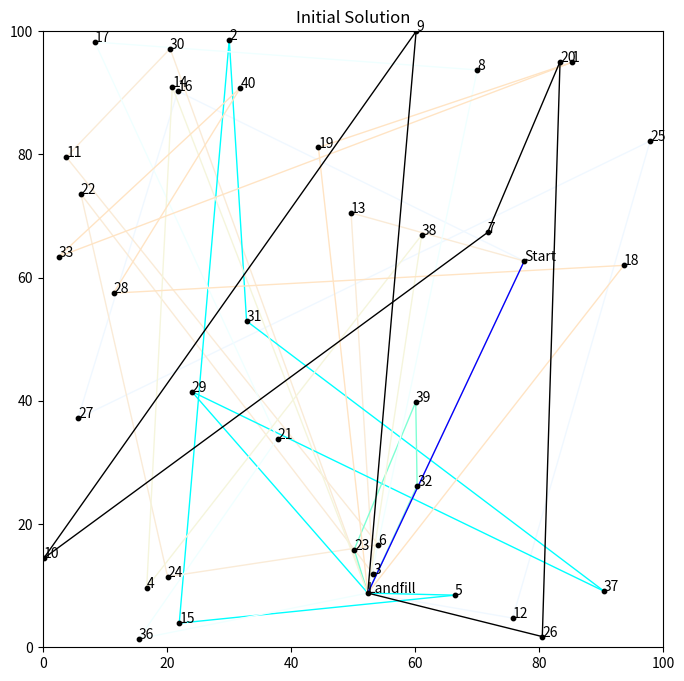
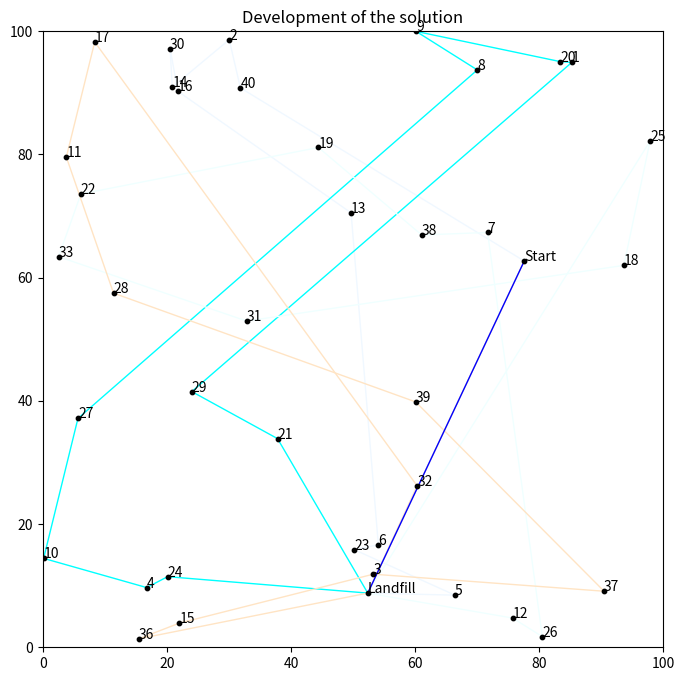

Source code (Python) for these figures, in order:
# Import packages
import numpy as np
import pandas as pd
import matplotlib.pyplot as plt
import matplotlib.colors as mcolors
import random
import copy
import itertools




numPoints = 40

# Generate random locations
X = []
Y = []

for i in range(numPoints):
    X.append(random.uniform(0,100))
    Y.append(random.uniform(0,100))
    

# Locations in a dataframe
df = pd.DataFrame()
df['ID'] = list(np.arange(1,numPoints+1))
df['X'] = X
df['Y'] = Y

# Put locations in a list
locations = list(df['ID'])


# Distance matrix
distance_matrix = []

for i in range(df.shape[0]):
    row = []
    
    for j in range(df.shape[0]):
        distance = np.sqrt((df['X'].iloc[i] - df['X'].iloc[j])**2 + (df['Y'].iloc[i] - df['Y'].iloc[j])**2)
        row.append(distance)
        
    distance_matrix.append(row)


# Color dictionary to plot the solution
numbers = []
colors = []

for i in range(len(list(mcolors.CSS4_COLORS))):
    numbers.append(i)
 
# for bigger problems
colors = list(mcolors.CSS4_COLORS)
# for smaller problems
#colors = list(mcolors.BASE_COLORS)

# Convert lists to dictionary
color_dict = {}
for key in numbers:
    for value in colors:
        color_dict[key] = value
        colors.remove(value)
        break




# number of salesmen
SALESMEN = 2
SALESMEN_ROUTES = SALESMEN*3
SALESMEN_COST_HOME = 0 #route from start to delivery
SALESMEN_COST_INTER = 5000 #route from delivery to delivery
SALEMEN_COST_RETURN = 50000 #route from start to start (which is the finish)
SALESMEN_COST_ADDITIONAL = 100000 #cost for a new salesman
MAX_LOAD = 10
MISSING_LOCATION = 1000 #cost for locations that are not being inserted into the solution
DISTANCE_MAX = 3000 #maximum distance per salesman
 
locations_copy = copy.deepcopy(locations)

# routes for the salesmen
res = []
LOAD = [0] * (SALESMEN_ROUTES+SALESMEN)

# Final route may not contain pickup locations
for i in range(SALESMEN):
    LOAD.append(MAX_LOAD)

# Get a start location
start_location = random.sample(locations_copy, k=1)[0]
locations_copy.remove(start_location)
unused_locations = copy.deepcopy(locations)
unused_locations.remove(start_location)

# Landfill location (delivery)
LANDFILL = random.sample(locations_copy, k=1)[0]
locations_copy.remove(LANDFILL)
unused_locations.remove(LANDFILL)

for i in range(SALESMEN):
    res.append([start_location,LANDFILL])

for i in range(SALESMEN_ROUTES):
    res.append([LANDFILL,LANDFILL])

for i in range(SALESMEN):
    res.append([LANDFILL,start_location])
    
# Total distance
distance = [0] * (SALESMEN_ROUTES+2*SALESMEN)


# For plotting
names = []

for i in range(df.shape[0]):
    if df['ID'].iloc[i] == start_location:
        names.append('Start')
    elif df['ID'].iloc[i] == LANDFILL:
        names.append('Landfill')
    else:
        names.append(i+1)

df['NAME'] = names


# Add priority to the locations (higher priority means locations must be in solution)
priority = []

for i in range(df.shape[0]):
    priority.append(random.sample([1,5], k=1)[0])
    
df['PRIORITY'] = priority
        

# Total distance per salesman
for i in range(len(res)):
    for j in range(len(res[i])-1):
        distance[i] += distance_matrix[res[i][j]-1][res[i][j+1]-1]
        
total_distance = [0] * SALESMEN

for i in range(len(res)):
    for j in range(SALESMEN):
        if i % SALESMEN == j:
            total_distance[i%(j+1)] += distance[i]
    

# Create random intial route
for i in range(len(locations_copy)):    
    
    res_interim = copy.deepcopy(res)
    total_distance_interim = [0] * (SALESMEN_ROUTES+2*SALESMEN)

    # In case there are more locations than available total space
    try:
        # Route to insert (a new location can only be inserted if the load is below the max threshold)
        insertion = random.sample(list(np.where(np.array(LOAD) < MAX_LOAD)[0]), k=1)[0]

        # Select a random location to insert
        random_location = random.sample(locations_copy, k=1)[0]
        locations_copy.remove(random_location)

        # Select a random spot to insert
        random_spot = random.sample(range(1,len(res_interim[insertion])),k=1)[0]
        res_interim[insertion].insert(random_spot,random_location)

        for k in range(len(res_interim)):
            for j in range(len(res_interim[k])-1):
                total_distance_interim[k] += distance_matrix[res_interim[k][j]-1][res_interim[k][j+1]-1]

        total_distance_interim_sum = [0] * SALESMEN

        for k in range(len(res)):
            for j in range(SALESMEN):
                if k % SALESMEN == j:
                    total_distance_interim_sum[k%(j+1)] += total_distance_interim[k]
                    
        if all(x <= DISTANCE_MAX for x in total_distance_interim_sum):
            res = res_interim
            total_distance = total_distance_interim
            unused_locations.remove(random_location)
            LOAD[insertion] += 1

    except: ValueError


# Initial result
plt.figure(figsize=(8,8))
plt.scatter(df['X'], df['Y'], c='black', zorder=2000, s=10)

for i in range(numPoints):
    plt.annotate(text = df['NAME'].iloc[i], xy = (df['X'].iloc[i], df['Y'].iloc[i]))
    
for k in range(len(res)):
    for i in range(len(res[k])-1):
        plt.plot((df['X'].iloc[res[k][i]-1],df['X'].iloc[res[k][i+1]-1]),
                 (df['Y'].iloc[res[k][i]-1],df['Y'].iloc[res[k][i+1]-1]),
                  c=color_dict[k], linewidth=1)
            
plt.title('Initial Solution')
plt.xlim(0,100)
plt.ylim(0,100)
plt.show()




# Locations that can be removed from the current solution and reinserted
locations_copy = copy.deepcopy(locations)
locations_copy.remove(start_location)
locations_copy.remove(LANDFILL)


# Develeopment of the solution
history = []

# shortest route
shortest_route = [0]*(2*SALESMEN+SALESMEN_ROUTES)
shortest_distance = [0]*(2*SALESMEN+SALESMEN_ROUTES)

for i in range(len(res)):
    for j in range(len(res[i])-1):
        shortest_route[i] += distance_matrix[res[i][j]-1][res[i][j+1]-1]
        shortest_distance[i] += distance_matrix[res[i][j]-1][res[i][j+1]-1]
    if len(res[i]) > 2:
        if res[i][0] == start_location:
            shortest_route[i] += SALESMEN_COST_HOME
        elif res[i][-1] == start_location:
            shortest_route[i] += SALEMEN_COST_RETURN
        else:
            shortest_route[i] += SALESMEN_COST_INTER
            
missing_priority = 0

for loc in unused_locations:
    missing_priority += priority[loc-1]
    
# Cost for additional salesman    
COST = []
for i in range(len(res)):
    if i%SALESMEN == 0:
        COST.append(0)
    else:
        # Vevery additional salesman has a higher cost, yielding their avoidance in the final solution
        COST.append(SALESMEN_COST_ADDITIONAL * (10**(i%SALESMEN)))

# Additional cost
cost_add = []

# every location in the route has a cost
for i in range(len(res)):
    cost_add.append((len(res[i])-2)*COST[i])
    
# every newly used route has a cost
for i in range(len(res)):
    if len(res[i]) > 2:
        cost_add[i] += COST[i]
    
# Objective
objective = sum(shortest_route) + MISSING_LOCATION * missing_priority + sum(cost_add)
history.append(objective)

print(res)
print('Lengths of the routes:', shortest_distance)
print('Objective initial solution:', objective)


# Initial solution
print(res)
print('Lengths of the routes:', shortest_distance)
print('Current best solution:', objective)
print()

for tries in range(10000):    
    # maximum number of locations to remove
    max_removes = int(np.round(len(locations)/2))

    # make a copy of the current route
    res_interim = copy.deepcopy(res)    
    LOAD_interim = copy.deepcopy(LOAD)

    # locations to remove (at least 1)
    number = random.sample(range(1,max_removes), 1)[0]
    loc_remove = random.sample(locations_copy, number)

    # remove locations and loads from route
    for loc in (loc_remove):   
        for i in range(len(res_interim)):
            if loc in res_interim[i]:
                res_interim[i].remove(loc)
                LOAD_interim[i] -= 1

    try:

        # randomly insert locations into result
        for loc in (loc_remove):
            # Route to insert
            insertion = random.sample(list(np.where(np.array(LOAD_interim) < MAX_LOAD)[0]), k=1)[0]
            LOAD_interim[insertion] += 1

            insert_position = np.random.randint(1,len(res_interim[insertion]))
            res_interim[insertion].insert(insert_position, loc)

    except: ValueError

    current_route_interim = [0]*(2*SALESMEN+SALESMEN_ROUTES)
    current_distance_interim = [0]*(2*SALESMEN+SALESMEN_ROUTES)

    for i in range(len(res_interim)):
        for j in range(len(res_interim[i])-1):
            current_route_interim[i] += distance_matrix[res_interim[i][j]-1][res_interim[i][j+1]-1]
            current_distance_interim[i] += distance_matrix[res_interim[i][j]-1][res_interim[i][j+1]-1]
        if len(res_interim[i]) > 2:
            if res_interim[i][0] == start_location:
                current_route_interim[i] += SALESMEN_COST_HOME
            elif res_interim[i][-1] == start_location:
                current_route_interim[i] += SALEMEN_COST_RETURN
            else:
                current_route_interim[i] += SALESMEN_COST_INTER
                
    # Additional cost for a used route of an additional salesman
    cost_add = []

    for i in range(len(res_interim)):
        cost_add.append((len(res_interim[i])-2)*COST[i])
        
    # every newly used route has a cost
    for i in range(len(res_interim)):
        if len(res_interim[i]) > 2:
            cost_add[i] += COST[i]

    current_objective = sum(current_route_interim) + sum(cost_add)

    total_distance_interim_sum = [0] * SALESMEN

    for k in range(len(res_interim)):
        for j in range(SALESMEN):
            if k % SALESMEN == j:
                total_distance_interim_sum[k%(j+1)] += current_distance_interim[k]

     # Locations that are not part of the solution
    used_locations = []

    for i in range(len(res_interim)):
        for k in range(len(locations)):
            if locations[k] in res_interim[i]:
                used_locations.append(locations[k])

    unused_locations = [x for x in locations if x not in used_locations]

    # Sum of missing priorities
    missing_priority = 0
    for loc in unused_locations:
        missing_priority += priority[loc-1]

    if current_objective + MISSING_LOCATION * missing_priority < objective and all(x <= DISTANCE_MAX for x in total_distance_interim_sum):
        objective = current_objective + MISSING_LOCATION * missing_priority
        res = res_interim
        LOAD = LOAD_interim

    history.append(objective)

print(res)

# Objective
shortest_route = [0]*(2*SALESMEN+SALESMEN_ROUTES)
shortest_distance = [0]*(2*SALESMEN+SALESMEN_ROUTES)

for i in range(len(res)):
    for j in range(len(res[i])-1):
        shortest_route[i] += distance_matrix[res[i][j]-1][res[i][j+1]-1]
        shortest_distance[i] += distance_matrix[res[i][j]-1][res[i][j+1]-1]
    if len(res[i]) > 2:
        if res[i][0] == start_location:
            shortest_route[i] += SALESMEN_COST_HOME
        elif res[i][-1] == start_location:
            shortest_route[i] += SALEMEN_COST_RETURN
        else:
            shortest_route[i] += SALESMEN_COST_INTER
        
print('Lengths of the routes:', shortest_distance)
print('Objective:', objective)


# Final result
plt.figure(figsize=(8,8))
plt.scatter(df['X'], df['Y'], c='black', zorder=2000, s=10)

for i in range(numPoints):
    plt.annotate(text = df['NAME'].iloc[i], xy = (df['X'].iloc[i], df['Y'].iloc[i]))

for k in range(len(res)):
    for i in range(len(res[k])-1):
        plt.plot((df['X'].iloc[res[k][i]-1],df['X'].iloc[res[k][i+1]-1]),
                 (df['Y'].iloc[res[k][i]-1],df['Y'].iloc[res[k][i+1]-1]),
                  c=color_dict[k], linewidth=1)
            
plt.title('Final Solution')
plt.xlim(0,100)
plt.ylim(0,100)
plt.show()


plt.plot(history)
plt.title('Development of the solution')
plt.show()


